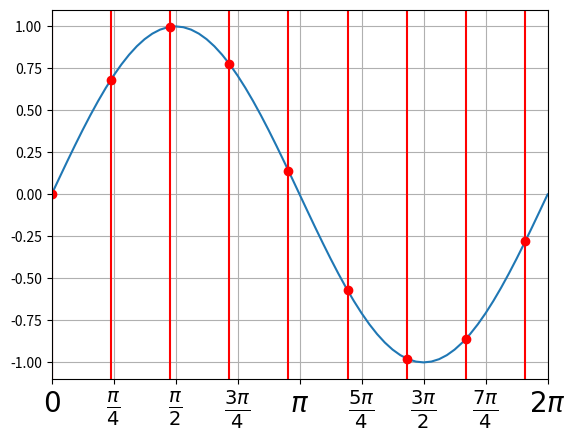

This chart was generated by the following Python code:
import numpy as np
from matplotlib import pyplot as plt

def make_rad_label(val):
    top = val/np.pi

    if top < 1:
        bottom = np.pi/val
        return r"$-\frac{\pi}{" + str(bottom) + "}$"
    else:
        return r"$-\frac{" + str(top) + "}{\pi}$"

def sine_wave_plot():
    fig = plt.figure()
    ax  = fig.add_subplot(111)
    ax.grid(True)

    ticklines = ax.get_xticklines() + ax.get_yticklines()
    gridlines = ax.get_xgridlines() + ax.get_ygridlines()

    for line in ticklines:
        line.set_linewidth(3)

    for line in gridlines:
        line.set_linestyle('-')

    unit   = np.pi/32
    x_tick = np.arange(0.0, 2.0*np.pi+unit, unit)
    x_pi   = x_tick/np.pi

    ax.plot(x_tick, np.sin(x_tick))
    unit   = np.pi/4
    x_tick = np.arange(0.0, 2.0*np.pi+unit, unit)

    x_label = [
        r"$0$",
        r"$\frac{\pi}{4}$",
        r"$\frac{\pi}{2}$",
        r"$\frac{3\pi}{4}$",
        r"$\pi$",
        r"$\frac{5\pi}{4}$",
        r"$\frac{3\pi}{2}$",
        r"$\frac{7\pi}{4}$",
        r"$2\pi$"]

    ax.set_xticks(x_tick)
    ax.set_xticklabels(x_label, fontsize=20)

    sample_rate = 0.75
    ss = np.arange(0.0, 2.0*np.pi+unit, sample_rate)
    for s in ss:
        plt.axvline(x=s, color='red')
        plt.plot(s, np.sin(s), 'ro', color='red')

    plt.xlim(0,2.0*np.pi)

    plt.show()

sine_wave_plot()
